Run: headless pygame with SDL's dummy video driver; simulated clock (each Clock.tick advances the game by its frame time, no real sleeping); random seed 0; keys injected as events and as key.get_pressed() state; no mouse input.
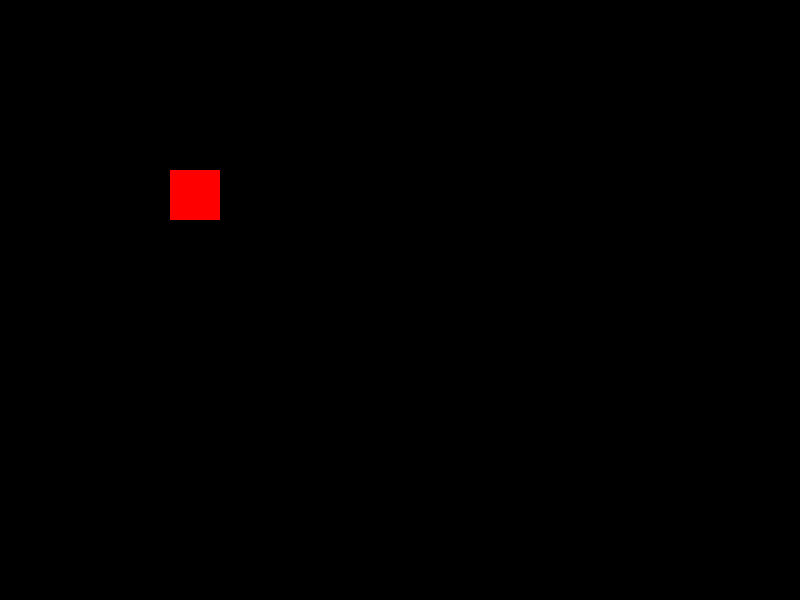
Frame 1 of 4 · flips 1–60 · no input
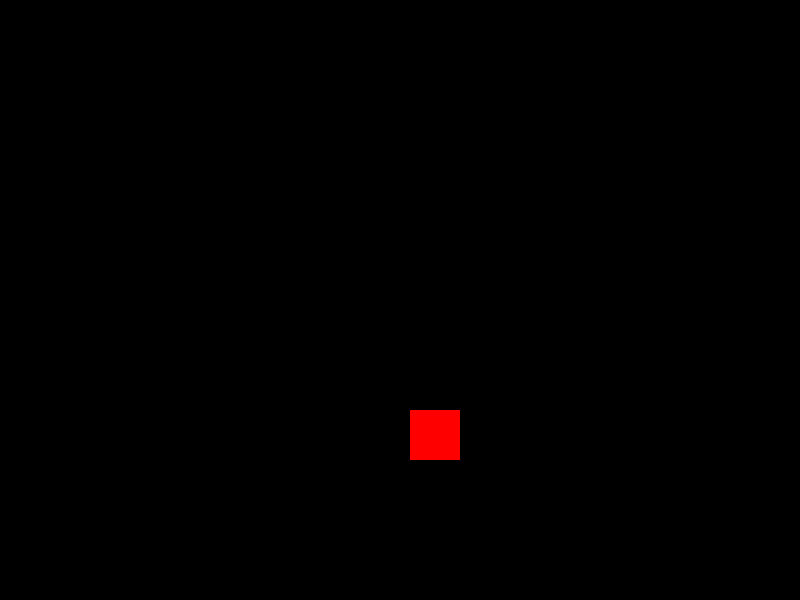
Frame 2 of 4 · flips 61–180 · tapped SPACE, RETURN · held RIGHT (→), D
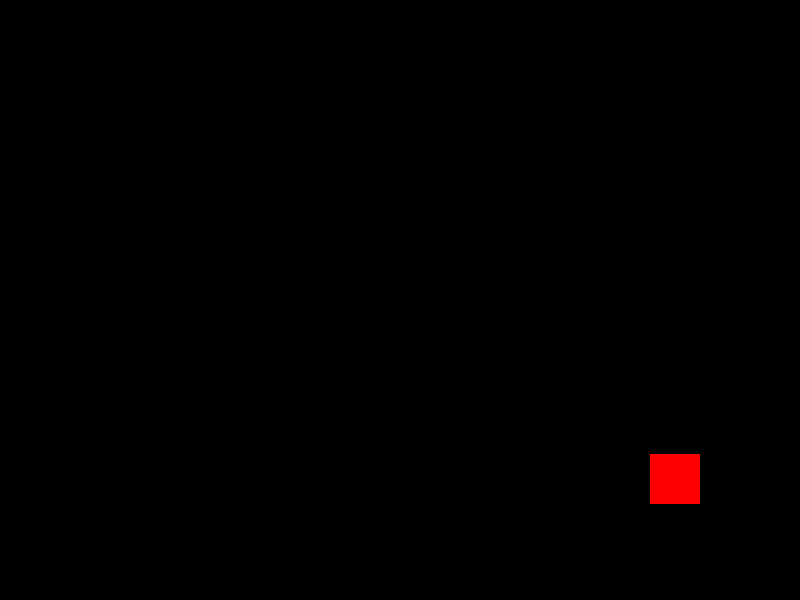
Frame 3 of 4 · flips 181–300 · held DOWN (↓), S
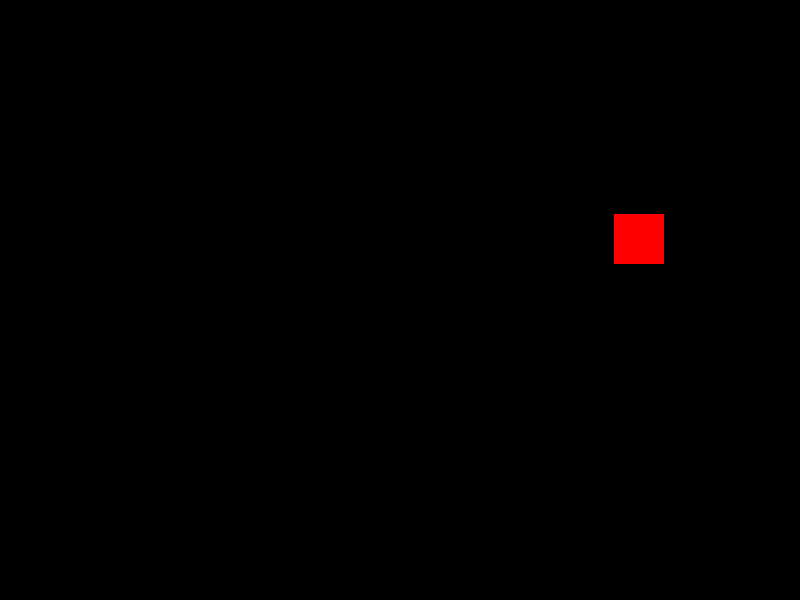
Frame 4 of 4 · flips 301–420 · held LEFT (←), A, UP (↑), W

The pygame program that drew these frames:

import pygame 

pygame.init() 
largura, altura = 800, 600 
tela = pygame.display.set_mode((largura, altura)) 
clock = pygame.time.Clock() 

x = 50 
y = 50 
velocidade_x = 2
velocidade_y = 2
largura_ret, altura_ret = 50, 50 

rodando = True 
while rodando:
    for evento in pygame.event.get(): 
        if evento.type == pygame.QUIT: 
            rodando = False

    # Atualiza a posição do retângulo 
    x += velocidade_x
    y += velocidade_y

    # Inverte a direção se atingir as bordas 
    if x + largura_ret > largura or x < 0:
        velocidade_x *= - 1 
    if y + altura_ret > altura or y < 0:
        velocidade_y *= - 1

    tela.fill((0, 0, 0)) # Fundo preto 
    pygame.draw.rect(tela, (255, 0, 0), (x, y, largura_ret, altura_ret)) 
    pygame.display.update() 
    clock.tick(60) # Limita a 60 frames por segundo 

pygame.quit()
